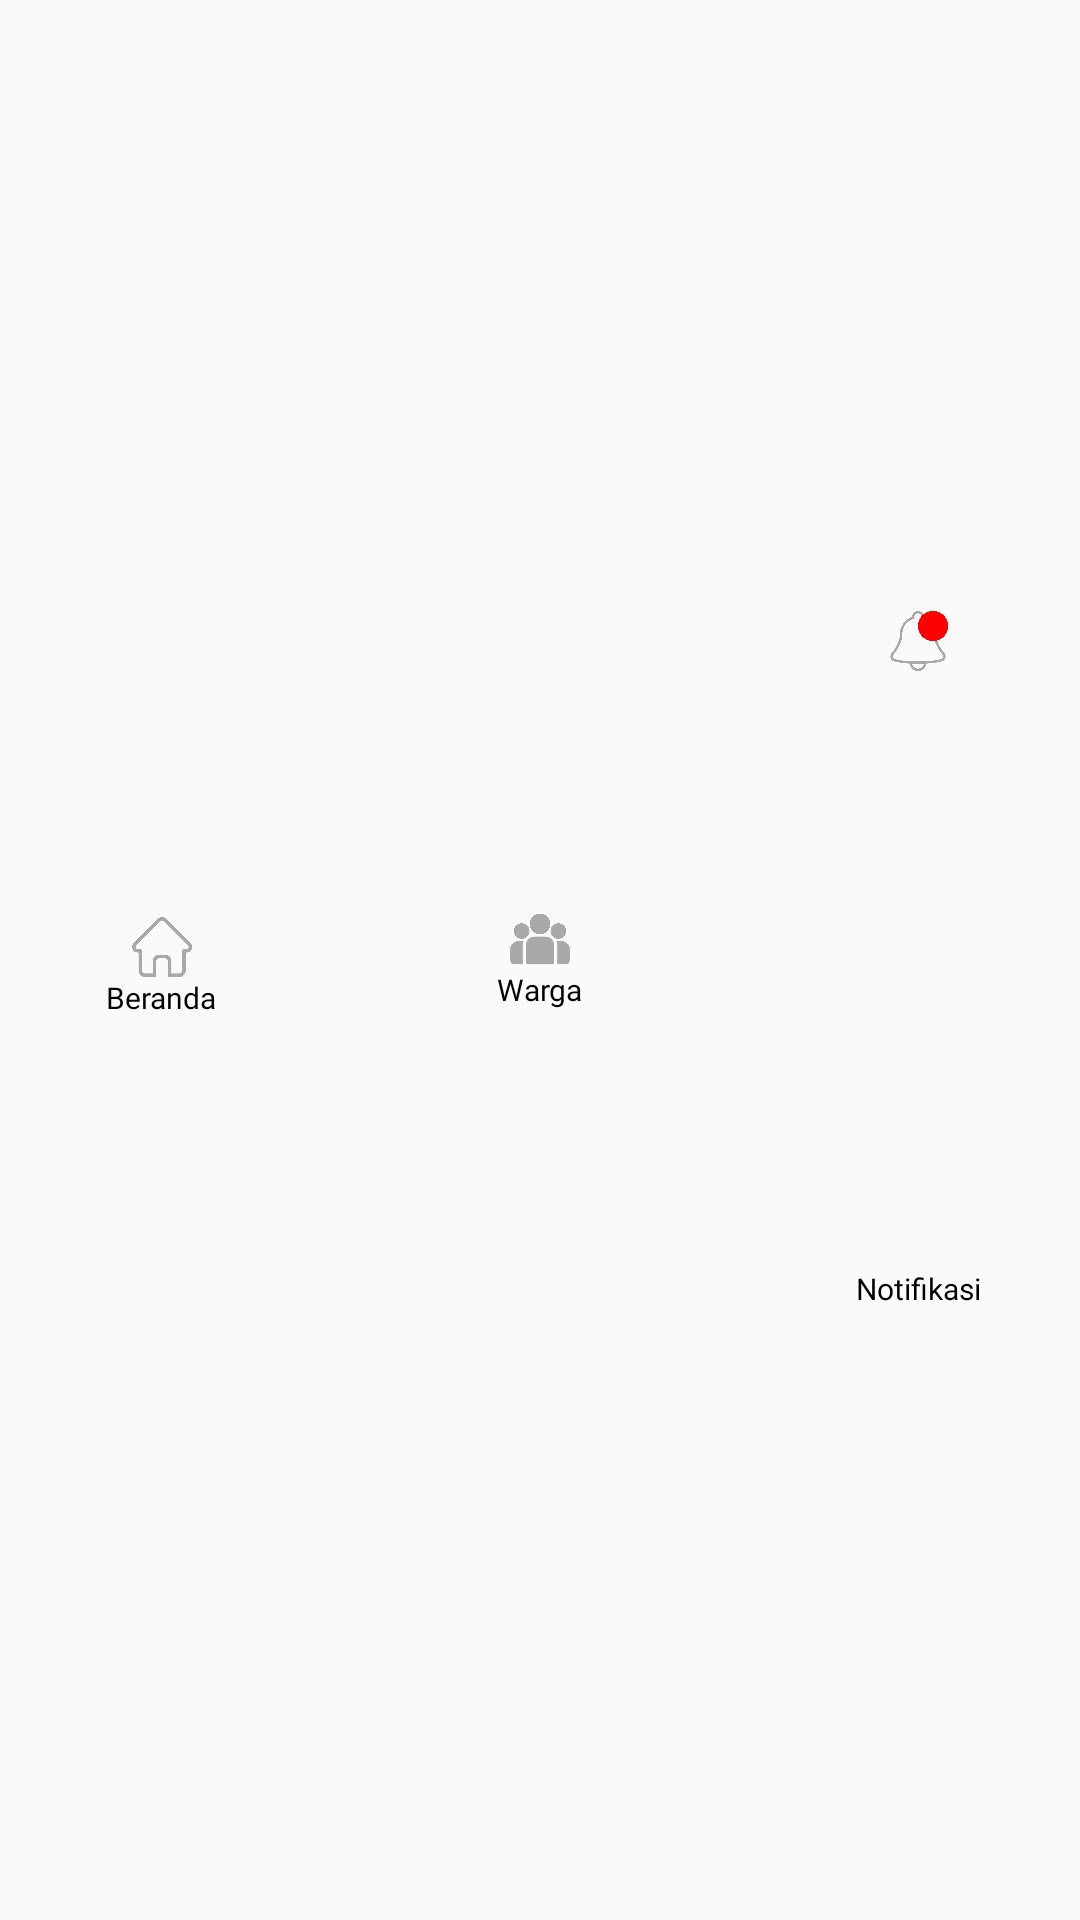

Reconstruct the res/layout file that produces this screen, plus the resources it refers to.
<!-- AndroidManifest.xml: application theme AppTheme -->
<!-- res/layout/layout_tap_bar_bottom.xml -->
<?xml version="1.0" encoding="utf-8"?>
<androidx.constraintlayout.widget.ConstraintLayout xmlns:android="http://schemas.android.com/apk/res/android"
    xmlns:app="http://schemas.android.com/apk/res-auto"
    android:layout_width="match_parent"
    android:layout_height="wrap_content"
    android:background="@color/bottom_bar">

    <LinearLayout
        android:id="@+id/homeMenu"
        android:layout_width="0dp"
        android:layout_height="match_parent"
        android:gravity="center"
        android:orientation="vertical"
        android:paddingTop="10dp"
        android:paddingBottom="5dp"
        app:layout_constraintBottom_toBottomOf="parent"
        app:layout_constraintLeft_toLeftOf="parent"
        app:layout_constraintTop_toTopOf="parent"
        app:layout_constraintWidth_percent=".3">

        <ImageView
            android:id="@+id/homeIcon"
            android:layout_width="20dp"
            android:layout_height="20dp"
            android:src="@mipmap/ic_home_off" />

        <androidx.appcompat.widget.AppCompatTextView
            android:id="@+id/tvHome"
            style="@style/MulishBoldBlackStyleTyke"
            android:layout_width="wrap_content"
            android:layout_height="wrap_content"
            android:text="Beranda" />

    </LinearLayout>

    <LinearLayout
        android:id="@+id/citizenMenu"
        android:layout_width="0dp"
        android:layout_height="match_parent"
        android:gravity="center"
        android:orientation="vertical"
        android:paddingTop="5dp"
        android:paddingBottom="5dp"
        app:layout_constraintBottom_toBottomOf="parent"
        app:layout_constraintLeft_toRightOf="@id/homeMenu"
        app:layout_constraintRight_toLeftOf="@id/notificationMenu"
        app:layout_constraintTop_toTopOf="parent"
        app:layout_constraintWidth_percent=".3">

        <ImageView
            android:id="@+id/citizenIcon"
            android:layout_width="20dp"
            android:layout_height="20dp"
            android:src="@mipmap/ic_citizen_off" />

        <androidx.appcompat.widget.AppCompatTextView
            android:id="@+id/tvCitizen"
            style="@style/MulishBoldBlackStyleTyke"
            android:layout_width="wrap_content"
            android:layout_height="wrap_content"
            android:text="Warga" />

    </LinearLayout>

    <LinearLayout
        android:id="@+id/notificationMenu"
        android:layout_width="0dp"
        android:layout_height="match_parent"
        android:gravity="center"
        android:orientation="vertical"
        android:paddingTop="5dp"
        android:paddingBottom="5dp"
        app:layout_constraintBottom_toBottomOf="parent"
        app:layout_constraintRight_toRightOf="parent"
        app:layout_constraintTop_toTopOf="parent"
        app:layout_constraintWidth_percent=".3">

        <androidx.constraintlayout.widget.ConstraintLayout
            android:layout_width="match_parent"
            android:layout_height="match_parent">

            <ImageView
                android:id="@+id/notificationIcon"
                android:layout_width="20dp"
                android:layout_height="20dp"
                android:src="@mipmap/ic_notification_off"
                app:layout_constraintTop_toTopOf="parent"
                app:layout_constraintLeft_toLeftOf="parent"
                app:layout_constraintRight_toRightOf="parent"
                app:layout_constraintBottom_toTopOf="@id/tvNotification"/>

            <ImageView
                android:id="@+id/imageDot"
                android:layout_width="10dp"
                android:layout_height="10dp"
                android:src="@mipmap/ic_red_dot"
                app:layout_constraintRight_toRightOf="@id/notificationIcon"
                app:layout_constraintTop_toTopOf="@id/notificationIcon"/>

            <androidx.appcompat.widget.AppCompatTextView
                android:id="@+id/tvNotification"
                style="@style/MulishBoldBlackStyleTyke"
                android:layout_width="wrap_content"
                android:layout_height="wrap_content"
                android:text="Notifikasi"
                app:layout_constraintTop_toBottomOf="@id/notificationIcon"
                app:layout_constraintLeft_toLeftOf="parent"
                app:layout_constraintRight_toRightOf="parent"
                app:layout_constraintBottom_toBottomOf="parent"/>

        </androidx.constraintlayout.widget.ConstraintLayout>

    </LinearLayout>

</androidx.constraintlayout.widget.ConstraintLayout>
<!-- resources referenced by this layout -->
<resources>
  <!-- mipmap ic_citizen_off: png bitmap (mipmap-xhdpi, 20069 bytes) -->
  <!-- mipmap ic_home_off: png bitmap (mipmap-xhdpi, 13359 bytes) -->
  <!-- mipmap ic_notification_off: png bitmap (mipmap-xhdpi, 26038 bytes) -->
  <!-- mipmap ic_red_dot: png bitmap (mipmap-xhdpi, 16883 bytes) -->
  <style name="MulishBoldBlackStyleTyke">
          <item name="android:fontFamily">@font/mulish_bold</item>
          <item name="android:textColor">@color/black</item>
          <item name="android:textSize">10sp</item>
      </style>
  <style name="AppTheme" parent="Theme.AppCompat.Light.NoActionBar">
          
          <item name="colorPrimary">@color/colorPrimary</item>
          <item name="colorPrimaryDark">@color/colorPrimaryDark</item>
          <item name="colorAccent">@color/dark_blue</item>
          <item name="android:statusBarColor" tools:targetApi="lollipop">
              @color/blue
          </item>
          <item name="android:navigationBarColor" tools:targetApi="lollipop">
              @color/blue
          </item>
      </style>
  <color name="black">#000000</color>
  <color name="colorPrimary">#6200EE</color>
  <color name="colorPrimaryDark">#3700B3</color>
</resources>
